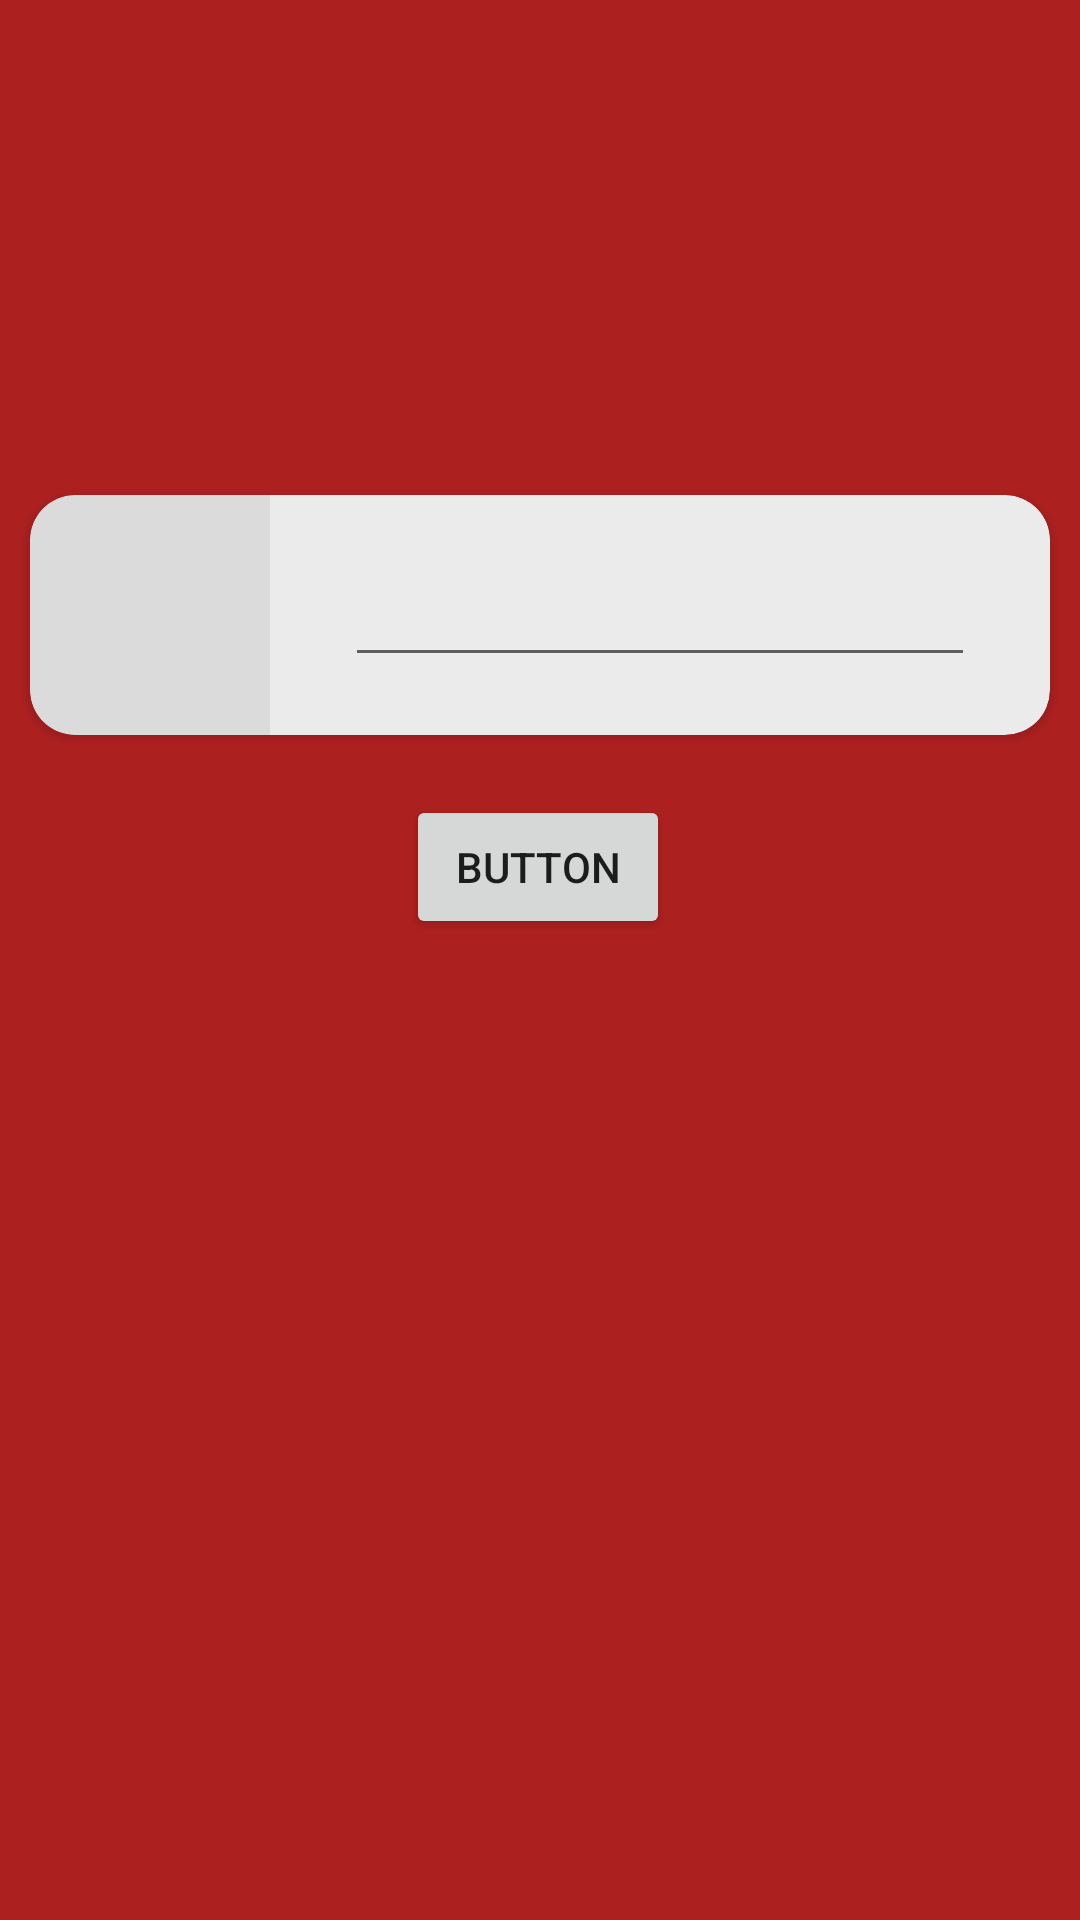

The Android layout XML behind this screen, and the referenced resources:
<!-- AndroidManifest.xml: application theme Theme.AppCompat.Light.NoActionBar -->
<!-- res/layout/activity_eliminar_opcion.xml -->
<?xml version="1.0" encoding="utf-8"?>
<androidx.constraintlayout.widget.ConstraintLayout xmlns:android="http://schemas.android.com/apk/res/android"
    xmlns:app="http://schemas.android.com/apk/res-auto"
    xmlns:tools="http://schemas.android.com/tools"
    android:id="@+id/main"
    android:layout_width="match_parent"
    android:layout_height="match_parent"
    android:background="#AD2020"
    tools:context=".activities.EliminarOpcion">


    <androidx.cardview.widget.CardView
        android:id="@+id/cvBandera"
        android:layout_width="match_parent"
        android:layout_height="wrap_content"
        android:layout_marginHorizontal="10dp"
        android:layout_marginVertical="10dp"
        app:cardCornerRadius="15dp"
        app:layout_constraintBottom_toBottomOf="parent"
        app:layout_constraintTop_toTopOf="parent"
        app:layout_constraintVertical_bias="0.287"
        tools:ignore="MissingConstraints"
        tools:layout_editor_absoluteX="9dp">

        <androidx.constraintlayout.widget.ConstraintLayout
            android:layout_width="match_parent"
            android:layout_height="match_parent"
            android:background="#2F909090">

        <ImageView
            android:id="@+id/ivBandera"
            android:layout_width="80dp"
            android:layout_height="80dp"
            android:background="#2F909090"
            app:layout_constraintStart_toStartOf="parent"
            app:layout_constraintTop_toTopOf="parent" />

        <EditText
            android:id="@+id/et_banderaNombre"
            android:layout_width="wrap_content"
            android:layout_height="wrap_content"
            android:ems="10"
            android:inputType="text"
            app:layout_constraintBottom_toBottomOf="parent"
            app:layout_constraintEnd_toEndOf="parent"
            app:layout_constraintStart_toEndOf="@+id/ivBandera"
            app:layout_constraintTop_toTopOf="parent" />
        </androidx.constraintlayout.widget.ConstraintLayout>


    </androidx.cardview.widget.CardView>

    <Button
        android:id="@+id/bt_aceptarInfo"
        android:layout_width="wrap_content"
        android:layout_height="wrap_content"
        android:layout_marginTop="20dp"
        android:text="Button"
        app:layout_constraintEnd_toEndOf="parent"
        app:layout_constraintHorizontal_bias="0.498"
        app:layout_constraintStart_toStartOf="parent"
        app:layout_constraintTop_toBottomOf="@+id/cvBandera" />

</androidx.constraintlayout.widget.ConstraintLayout>
<!-- resources referenced by this layout -->
<resources>

</resources>
